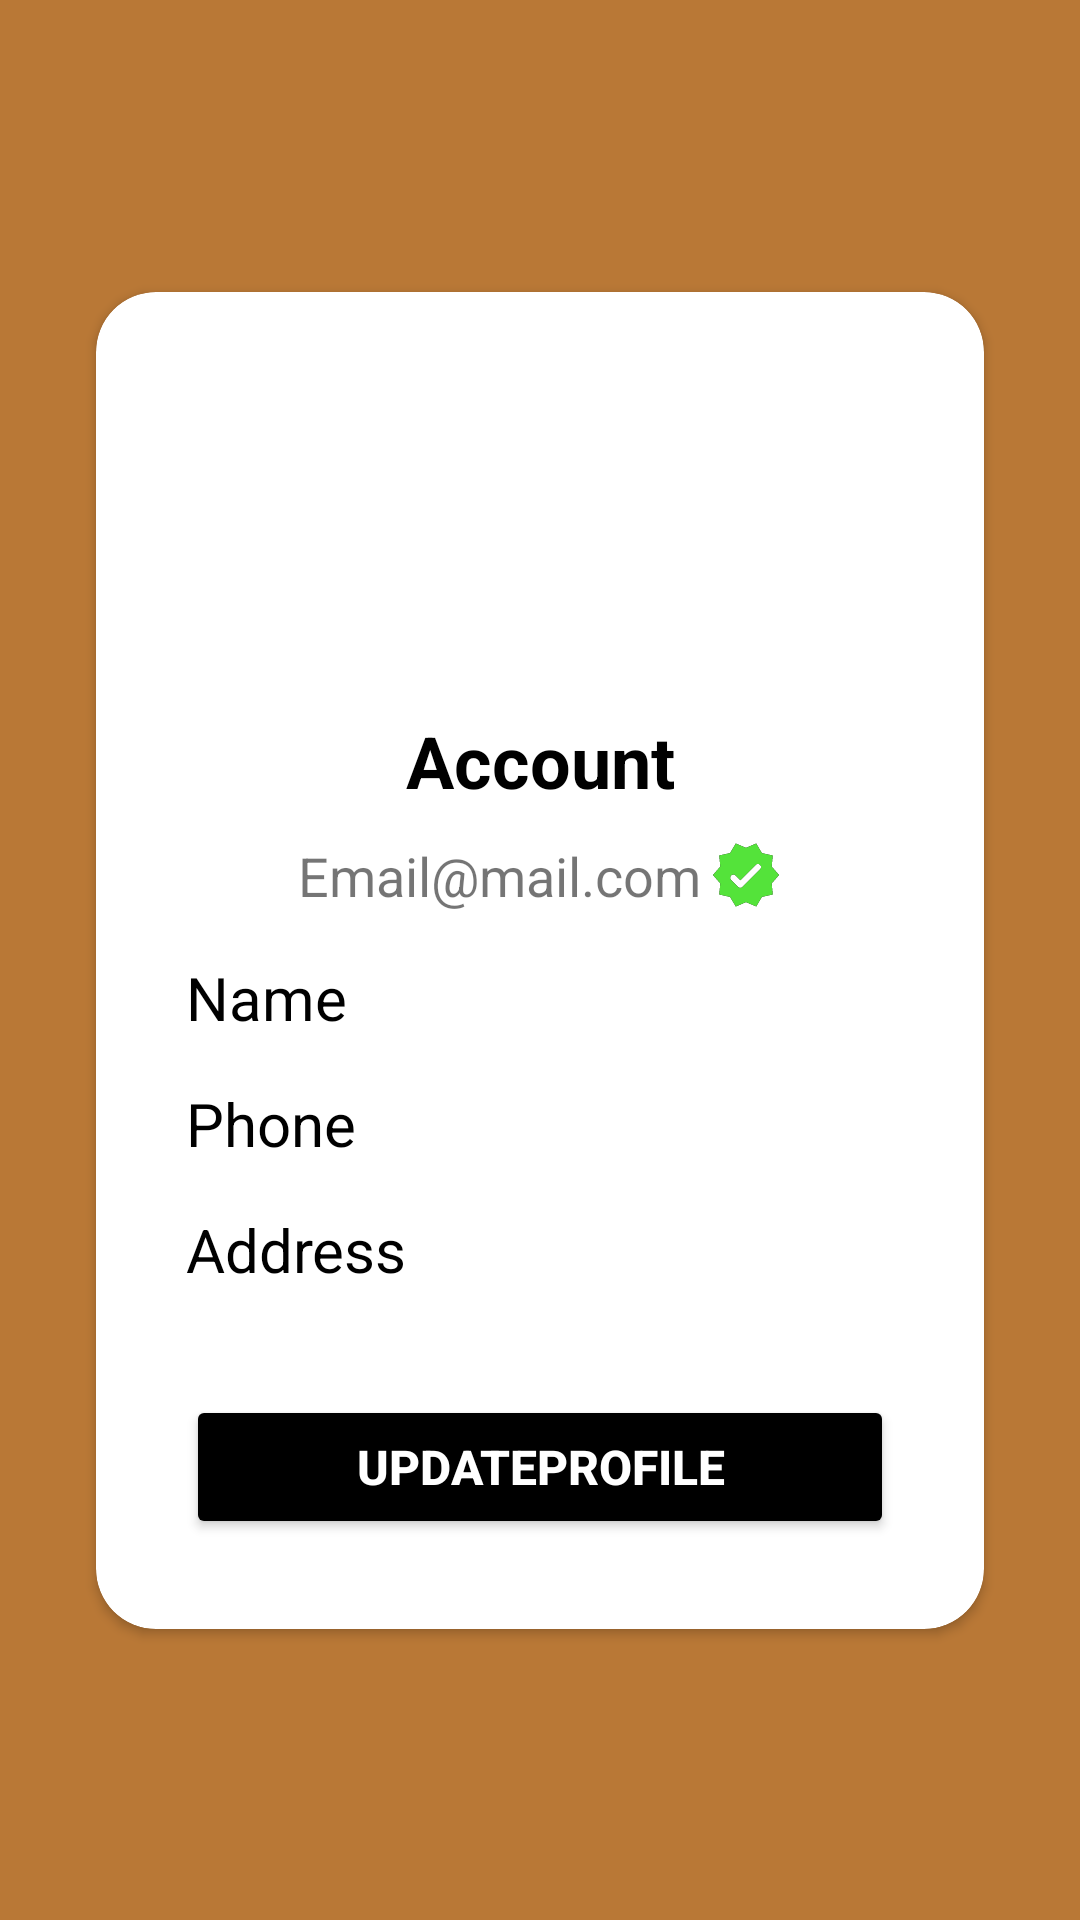

Write the Android layout XML for this screen, with the resource values it uses.
<!-- AndroidManifest.xml: application theme Theme.SpaceBunsMobileApp -->
<!-- res/layout/fragment_profile.xml -->
<?xml version="1.0" encoding="utf-8"?>
<androidx.constraintlayout.widget.ConstraintLayout xmlns:android="http://schemas.android.com/apk/res/android"
    xmlns:app="http://schemas.android.com/apk/res-auto"
    xmlns:tools="http://schemas.android.com/tools"
    android:layout_width="match_parent"
    android:layout_height="match_parent"
    android:background="@color/gold"
    tools:context=".ui.ProfileFragment">

    <androidx.cardview.widget.CardView
        android:layout_width="match_parent"
        android:layout_height="wrap_content"
        android:layout_centerInParent="true"
        android:layout_marginStart="32dp"
        android:layout_marginEnd="32dp"
        android:background="@color/white"
        app:cardCornerRadius="20dp"
        app:layout_constraintBottom_toBottomOf="parent"
        app:layout_constraintEnd_toEndOf="parent"
        app:layout_constraintStart_toStartOf="parent"
        app:layout_constraintTop_toTopOf="parent">

        <LinearLayout
            android:layout_width="match_parent"
            android:layout_height="wrap_content"
            android:orientation="vertical"
            android:padding="30dp"
            android:visibility="visible">

            <ImageView
                android:id="@+id/imgUser"
                android:layout_width="100dp"
                android:layout_height="100dp"
                android:layout_gravity="center"
                android:src="@drawable/ic_round_account_circle_24" />

            <TextView
                android:id="@+id/txtAccount"
                android:layout_width="match_parent"
                android:layout_height="wrap_content"
                android:layout_gravity="center"
                android:layout_marginTop="10dp"
                android:backgroundTint="@color/black"
                android:text="Account"
                android:textAlignment="center"
                android:textColor="@color/black"
                android:textSize="24sp"
                android:textStyle="bold" />

            <LinearLayout
                android:layout_width="match_parent"
                android:layout_height="wrap_content"
                android:layout_marginTop="10dp"
                android:gravity="center"
                android:orientation="horizontal">

                <TextView
                    android:id="@+id/edt_email"
                    android:layout_width="wrap_content"
                    android:layout_height="wrap_content"
                    android:text="Email@mail.com"
                    android:textSize="18dp" />

                <RelativeLayout
                    android:layout_width="wrap_content"
                    android:layout_height="wrap_content"
                    android:layout_marginLeft="3dp">

                    <ImageView
                        android:id="@+id/icon_notVerify"
                        android:layout_width="wrap_content"
                        android:layout_height="wrap_content"
                        android:background="@drawable/ic_round_not_verified_24"/>

                    <ImageView
                        android:id="@+id/icon_verify"
                        android:layout_width="wrap_content"
                        android:layout_height="wrap_content"
                        android:background="@drawable/ic_round_verified_24"  />

                </RelativeLayout>

            </LinearLayout>

            <TextView
                android:id="@+id/txtProName"
                android:layout_width="match_parent"
                android:layout_height="wrap_content"
                android:layout_marginTop="15dp"
                android:text="Name"
                android:textColor="@color/black"
                android:textSize="20sp" />

            <TextView
                android:id="@+id/txtProPhone"
                android:layout_width="match_parent"
                android:layout_height="wrap_content"
                android:layout_marginTop="15dp"
                android:layout_weight="1"
                android:text="Phone"
                android:textColor="@color/black"
                android:textSize="20sp" />

            <TextView
                android:id="@+id/txtProAddress"
                android:layout_width="match_parent"
                android:layout_height="wrap_content"
                android:layout_marginTop="15dp"
                android:text="Address"
                android:textColor="@color/black"
                android:textSize="20sp" />

            <Button
                android:id="@+id/btnUpdateProfile"
                android:layout_width="match_parent"
                android:layout_height="wrap_content"
                android:layout_marginTop="35dp"
                android:backgroundTint="@color/black"
                android:text="UpdateProfile"
                android:textColor="@color/white"
                android:textSize="16sp"
                android:textStyle="bold" />

        </LinearLayout>


    </androidx.cardview.widget.CardView>
</androidx.constraintlayout.widget.ConstraintLayout>
<!-- resources referenced by this layout -->
<resources>
  <color name="black">#FF000000</color>
  <color name="gold">#B97836</color>
  <color name="white">#FFFFFFFF</color>
  <!-- drawable ic_round_not_verified_24 (drawable) -->
  <vector android:height="24dp"
      android:viewportHeight="24" android:viewportWidth="24"
      android:width="24dp" xmlns:android="http://schemas.android.com/apk/res/android">
      <path android:fillColor="@color/dark_grey" android:pathData="M23,12l-2.44,-2.79l0.34,-3.69l-3.61,-0.82L15.4,1.5L12,2.96L8.6,1.5L6.71,4.69L3.1,5.5L3.44,9.2L1,12l2.44,2.79l-0.34,3.7l3.61,0.82L8.6,22.5l3.4,-1.47l3.4,1.46l1.89,-3.19l3.61,-0.82l-0.34,-3.69L23,12zM9.38,16.01L7,13.61c-0.39,-0.39 -0.39,-1.02 0,-1.41l0.07,-0.07c0.39,-0.39 1.03,-0.39 1.42,0l1.61,1.62l5.15,-5.16c0.39,-0.39 1.03,-0.39 1.42,0l0.07,0.07c0.39,0.39 0.39,1.02 0,1.41l-5.92,5.94C10.41,16.4 9.78,16.4 9.38,16.01z"/>
  </vector>
  <!-- drawable ic_round_verified_24 (drawable) -->
  <vector android:height="24dp" android:tint="#54E33A"
      android:viewportHeight="24" android:viewportWidth="24"
      android:width="24dp" xmlns:android="http://schemas.android.com/apk/res/android">
      <path android:fillColor="@android:color/white" android:pathData="M23,12l-2.44,-2.79l0.34,-3.69l-3.61,-0.82L15.4,1.5L12,2.96L8.6,1.5L6.71,4.69L3.1,5.5L3.44,9.2L1,12l2.44,2.79l-0.34,3.7l3.61,0.82L8.6,22.5l3.4,-1.47l3.4,1.46l1.89,-3.19l3.61,-0.82l-0.34,-3.69L23,12zM9.38,16.01L7,13.61c-0.39,-0.39 -0.39,-1.02 0,-1.41l0.07,-0.07c0.39,-0.39 1.03,-0.39 1.42,0l1.61,1.62l5.15,-5.16c0.39,-0.39 1.03,-0.39 1.42,0l0.07,0.07c0.39,0.39 0.39,1.02 0,1.41l-5.92,5.94C10.41,16.4 9.78,16.4 9.38,16.01z"/>
  </vector>
  <style name="Theme.SpaceBunsMobileApp" parent="Theme.MaterialComponents.DayNight.NoActionBar">
          
          <item name="colorPrimary">@color/gold</item>
          <item name="colorPrimaryVariant">@color/gold2</item>
          <item name="colorOnPrimary">@color/white</item>
          
          <item name="colorSecondary">@color/gold</item>
          <item name="colorSecondaryVariant">@color/gold2</item>
          <item name="colorOnSecondary">@color/black</item>
          
          <item name="android:statusBarColor" tools:targetApi="l">?attr/colorPrimaryVariant</item>
          
          <item name="android:colorBackground">@color/dirty_white</item>
  
  
      </style>
  <color name="dark_grey">#1A1A1A</color>
  <color name="gold2">#9A5A17</color>
  <color name="dirty_white">#ECECEC</color>
</resources>
